Dataset: dataset (GitHub, nongtiny/RPS-recognition). Classes: paper, rock, scissor.

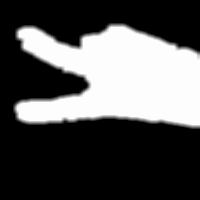
Label: scissor

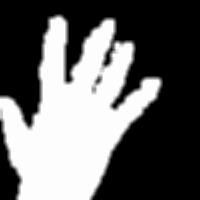
Label: paper

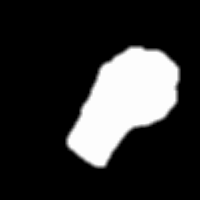
Label: rock

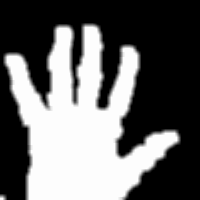
Label: paper

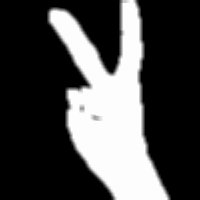
Label: scissor

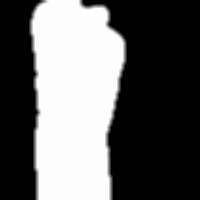
Label: rock
